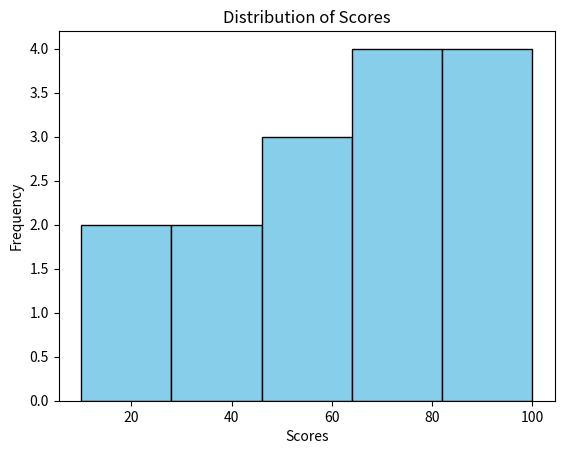

Python code for this plot:
import matplotlib.pyplot as plt

# Bar Chart
# Uncomment the following lines to create a bar chart

# products = ['Product A', 'Product B', 'Product C', 'Product D']
# sales = [150, 200, 300, 250]
# plt.bar(products, sales, color='skyblue', edgecolor='black',label='Sales Data')
# plt.xlabel('Products')  
# plt.ylabel('Sales')
# plt.title('Product Sales Comparison')
# plt.legend(['Sales Data'])
# plt.show()

#Pie Chart
# Uncomment the following lines to create a pie chart

#plt.pie(sales, labels=products, autopct='%1.1f%%', colors=['gold', 'lightcoral', 'lightskyblue', 'lightgreen'])  this is how you write pie chart

# regions = ['North', 'South', 'East', 'West']
# revenue = [50000, 60000, 70000, 80000]
# plt.pie(revenue, labels=regions, autopct='%1.1f%%', colors=['gold', 'lightcoral', 'lightskyblue', 'lightgreen'])
# plt.title('Regional Revenue Distribution')
# plt.show()


# Histogram
# Uncomment the following lines to create a histogram

#plt.hist(data, bins=no. of bins, color='color name', edgecolor='black')
scores = [55, 65, 75, 85, 95, 60, 70, 80, 90, 100,10, 20, 30, 40, 50]
plt.hist(scores, bins=5, color='skyblue', edgecolor='black')
plt.xlabel('Scores')
plt.ylabel('Frequency')
plt.title('Distribution of Scores')
plt.show()
